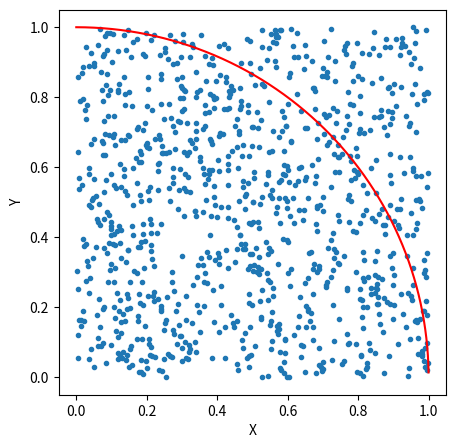

This chart was generated by the following Python code:
import matplotlib.pyplot as plt
import numpy as np
import time

# 以下をコメントアウトすると実行の度に乱数列が変わる
np.random.seed(100) # 乱数のシード値を指定（毎回同じ乱数列が出力されるのでデバッグしやすい）

# N: 試行回数
N = 100

start_time = time.perf_counter()

# M個のランダム点を生成
M = 1000
x_list = []
y_list = []

for i in range(M):
  x = np.random.rand()
  x_list.append(x)
  y = np.random.rand()
  y_list.append(y)

# 1/4円弧
circle_x = np.arange(0,1,0.0001)
circle_y = np.sqrt(1 - circle_x**2)

end_time = time.perf_counter()
print("実行時間: {}".format(end_time - start_time))

# matplotlibによる描画
fig = plt.figure(figsize=(5,5))
plt.xlabel("X")
plt.ylabel("Y")
plt.plot(circle_x, circle_y, color='red')
plt.scatter(x_list, y_list, marker='.')
plt.show()